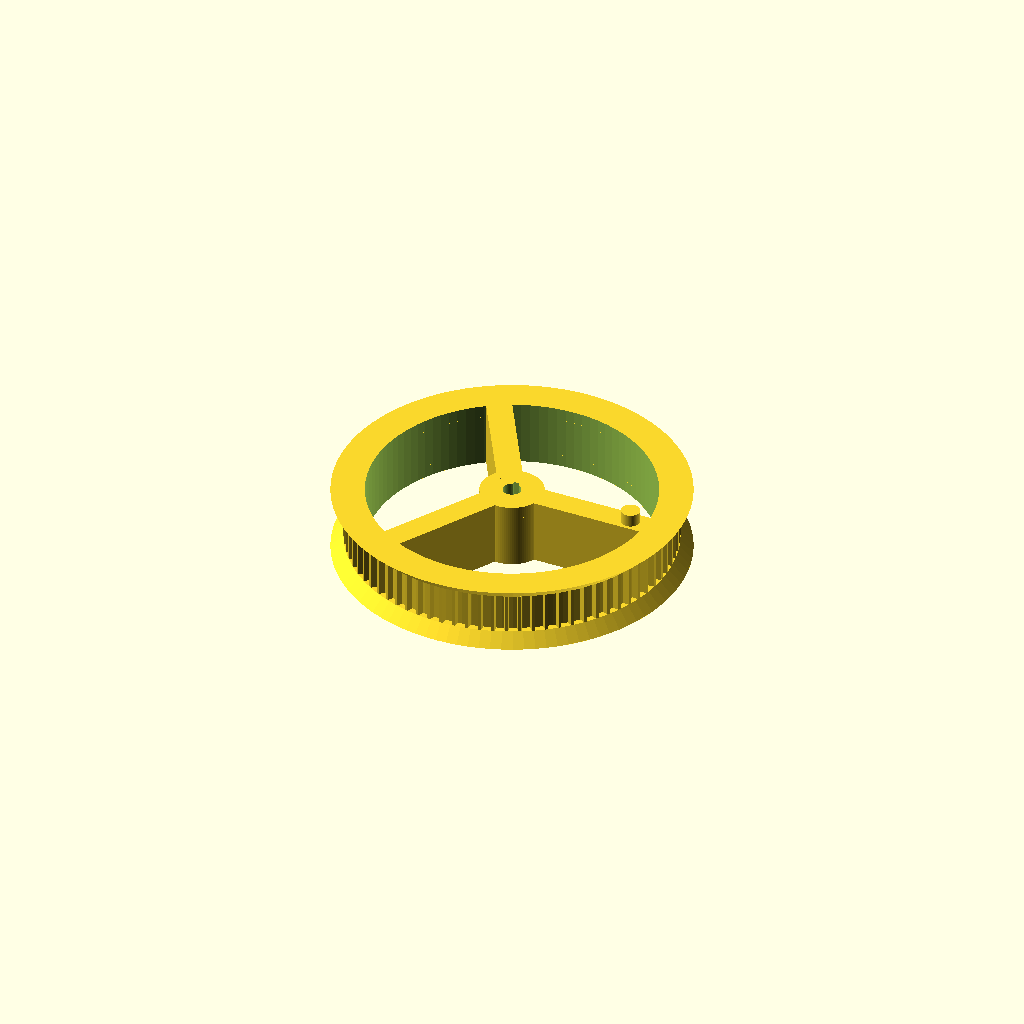
Cell 1: the model at its default parameters.
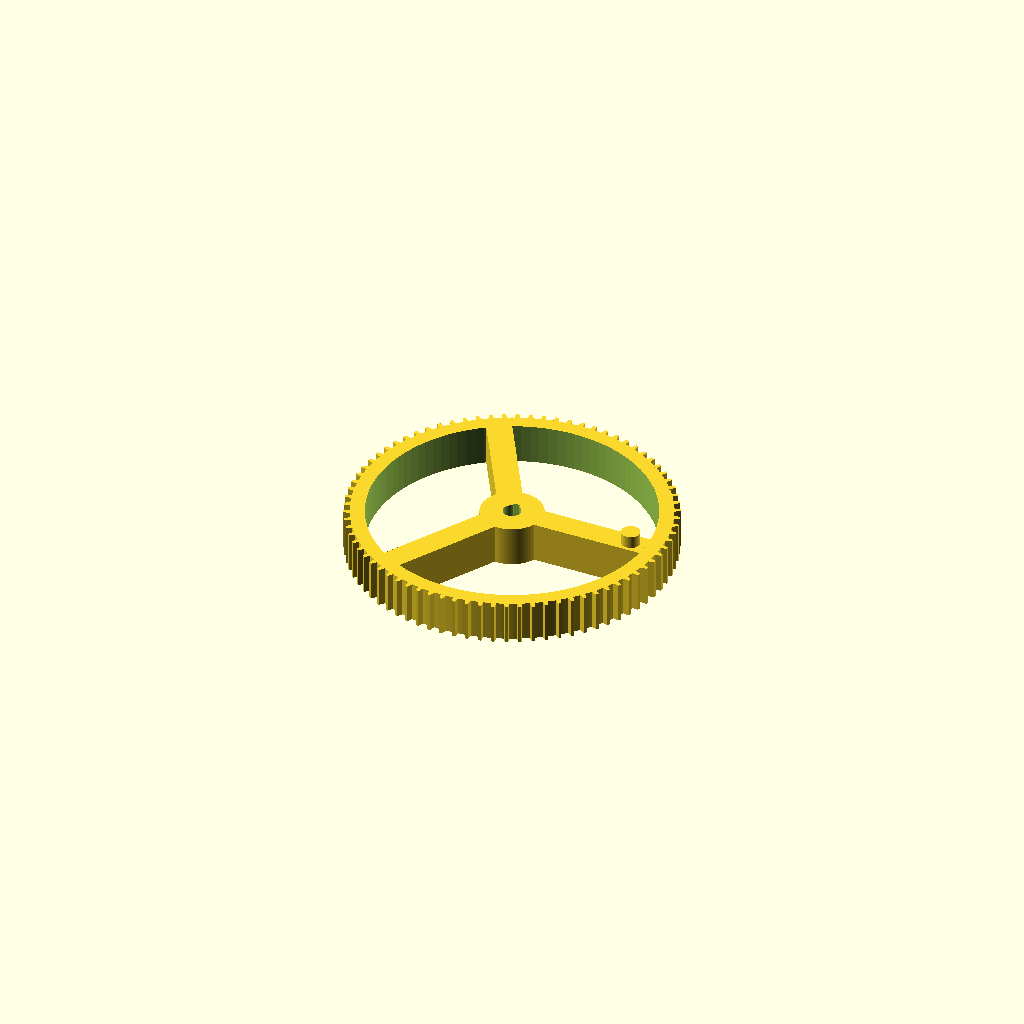
Cell 2: the same model with createRim = 0.
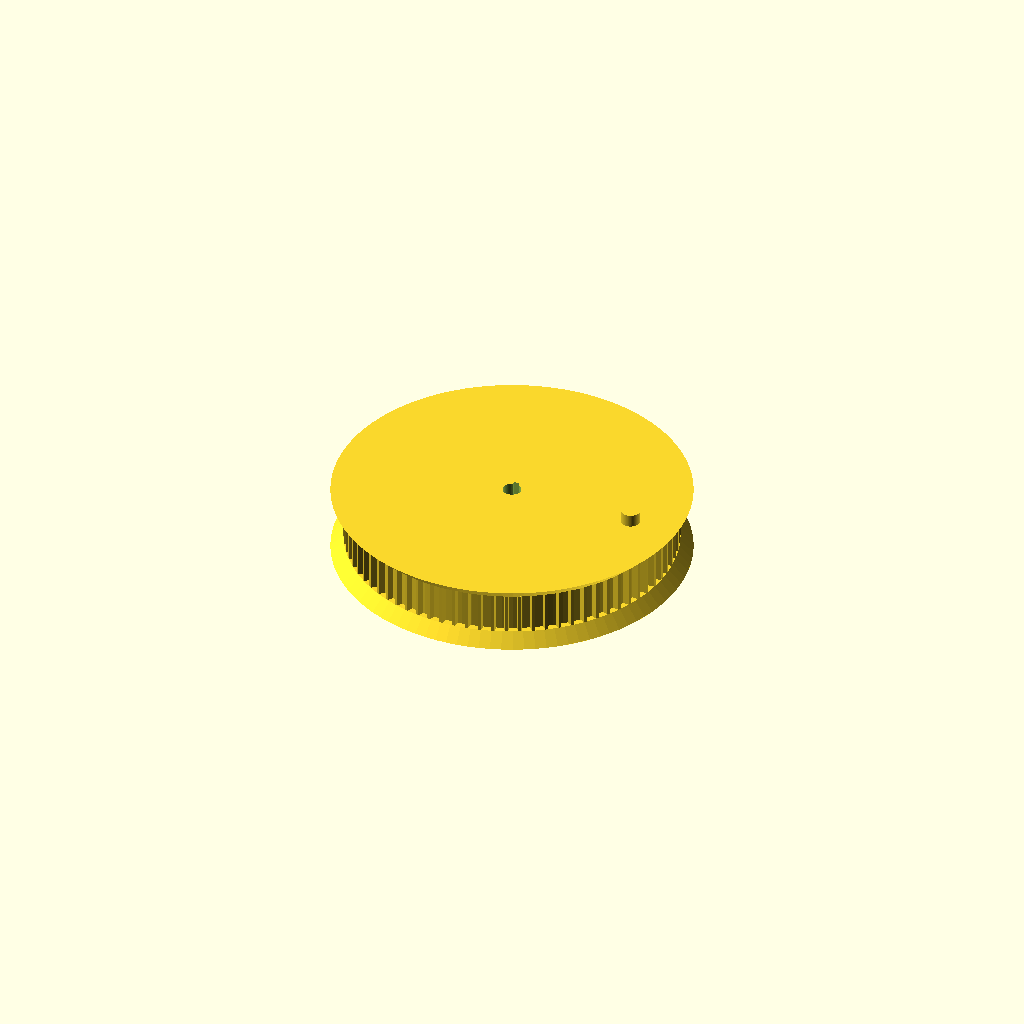
Cell 3: the same model with createArms = 0.
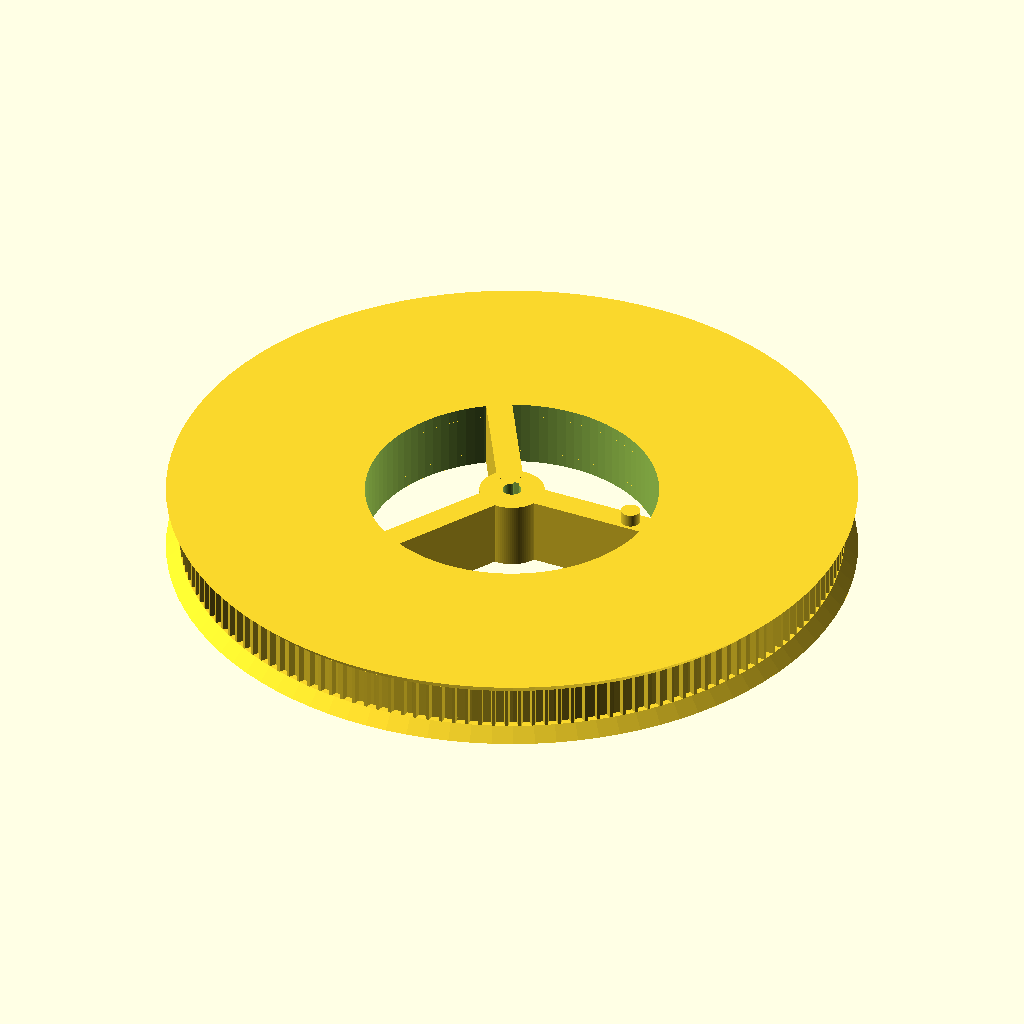
Cell 4: the same model with diameter = 100.
All cells are drawn from one camera (rotation 55°, 0°, 25°, orthographic, colour scheme Cornfield), so only the parameter changes between them.
The OpenSCAD source (inputs/thingiverse/files/thing-1539656/files/Gear-Pulley-v1.scad):
$fn=100;

diameter = 50;
height = 6.5;
toothBaseWidth = 0.94;
toothTipWidth = 0.47;
toothLength = 0.94;
toothSpacing = 1.06;
//tooth and gear overlap (preventing gap between tooth and base)
toothOverlap = 0.2;
//center axe hole
holeDiameter = 2.9;

createRim=1; //[0:None,1:Rim]
//in addition to gear diameter
rimOuterSize = 2;
//in addition to gear diameter
rimInnerSize = 0;
rimThickness = 2;

//lock profile in center axe hole
createLock = 1; //[0:None,1:Lock]
lockSize = 1;
lockLength = 0.4;

//gear with arms instead of solid cylinder
createArms = 1; //[0:None,1:Arms]
armInnerDiameter = 10;
armOuterDiameter = 45;
armThickness = 4;
//number of arms
armNumber = 3;
//arm and base overlap (to prevent gaps)
armOverlap = 2;

//joint for fixing two gears togheter (hole and peg)
createJoint = 2; //[0:None,1:Hole,2:Peg]
jointDiameter = 3;
//distance from center
jointDistance = 20;
jointLength = 2;

/* [Hidden] */

pi=3.1415923;

number_teeth = floor(pi*diameter / (toothBaseWidth + toothSpacing));
adjusted_diameter = (number_teeth *  (toothBaseWidth + toothSpacing))/pi;
tooth_angle = 360 / number_teeth;


translate([0,0,rimThickness*createRim]) { //move all to base layer
	if (createJoint == 1) {
		difference() {
			body();
			joint_hole();
			}
	} else {
		body();
	}
	
	teeth();
	if (createArms == 1) arms();
	if (createJoint == 2) joint_peg();
}

echo ("Belt diameter is ", adjusted_diameter);


module body() {
	translate([0,0,height/2]) 
	difference (){
		union() {
			cylinder(d=adjusted_diameter, h=height, center=true);
			translate([0,0,-height/2 - rimThickness*createRim])
			cylinder(d1=adjusted_diameter+2*rimOuterSize*createRim+2*toothLength, d2=adjusted_diameter+2*rimInnerSize*createRim +2*toothLength, h=rimThickness*createRim);
			mirror([0,0,1])
			translate([0,0,-height/2 - rimThickness])
			cylinder(d1=adjusted_diameter+2*rimOuterSize*createRim+2*toothLength, d2=adjusted_diameter+2*rimInnerSize*createRim +2*toothLength, h=rimThickness*createRim);
		}
	      translate([0,0,height/2-rimThickness*createRim])
			cylinder(d=holeDiameter, h=(height*2+2*rimThickness*createRim), center=true);
			if (createLock == 1) {
				translate([0,holeDiameter/2 + lockLength - lockSize/2 ,height/2-rimThickness*createRim])
				cube([lockSize,lockSize,(height*2+2*rimThickness*createRim)], center=true);
			}
		//arm space
		if (createArms == 1) {
			difference() {
				cylinder(d=armOuterDiameter, h=(height*2+2*rimThickness*createRim), center=true);
				cylinder(d=armInnerDiameter, h=(height*2+2*rimThickness*createRim), center=true);
			}
		}

	}

}


module teeth() {
	for(i=[1:number_teeth]) 
			rotate([0,0,i*tooth_angle])
			translate([0,adjusted_diameter/2,0]) {
				linear_extrude(height)
				polygon([[-toothBaseWidth/2,-toothOverlap],[toothBaseWidth/2,-toothOverlap],
			  				[toothTipWidth/2,toothLength],[-toothTipWidth/2,toothLength]]);
				}
}

module arms() {
		difference() {
		for(j=[1:armNumber]) 
			rotate([0,0,j*(360/armNumber)])
			translate([(armOuterDiameter - armInnerDiameter)/4 + armInnerDiameter/2 - armOverlap/2,0,height/2])
			cube([(armOuterDiameter - armInnerDiameter)/2 + armOverlap,armThickness,height++2*rimThickness*createRim],center = true);
			if (createJoint == 1) {
				joint_hole();
			}
		}
}

module joint_hole() {
			translate([jointDistance,0,height - jointLength/2 +rimThickness*createRim +0.1])
			cylinder(d=jointDiameter,h=jointLength+0.1, center = true);
}

module joint_peg() {
			translate([jointDistance,0,jointLength/2 + height +rimThickness*createRim])
			cylinder(d=jointDiameter,h=jointLength, center = true);

}
Customizer parameters (derived from the source; name, type, default, range or options):
diameter: number, default 50
height: number, default 6.5
toothBaseWidth: number, default 0.94
toothTipWidth: number, default 0.47
toothLength: number, default 0.94
toothSpacing: number, default 1.06
toothOverlap: number, default 0.2
holeDiameter: number, default 2.9
createRim: number, default 1, options 0, 1
rimOuterSize: number, default 2
rimInnerSize: number, default 0
rimThickness: number, default 2
createLock: number, default 1, options 0, 1
lockSize: number, default 1
lockLength: number, default 0.4
createArms: number, default 1, options 0, 1
armInnerDiameter: number, default 10
armOuterDiameter: number, default 45
armThickness: number, default 4
armNumber: number, default 3
armOverlap: number, default 2
createJoint: number, default 2, options 0, 1, 2
jointDiameter: number, default 3
jointDistance: number, default 20
jointLength: number, default 2
